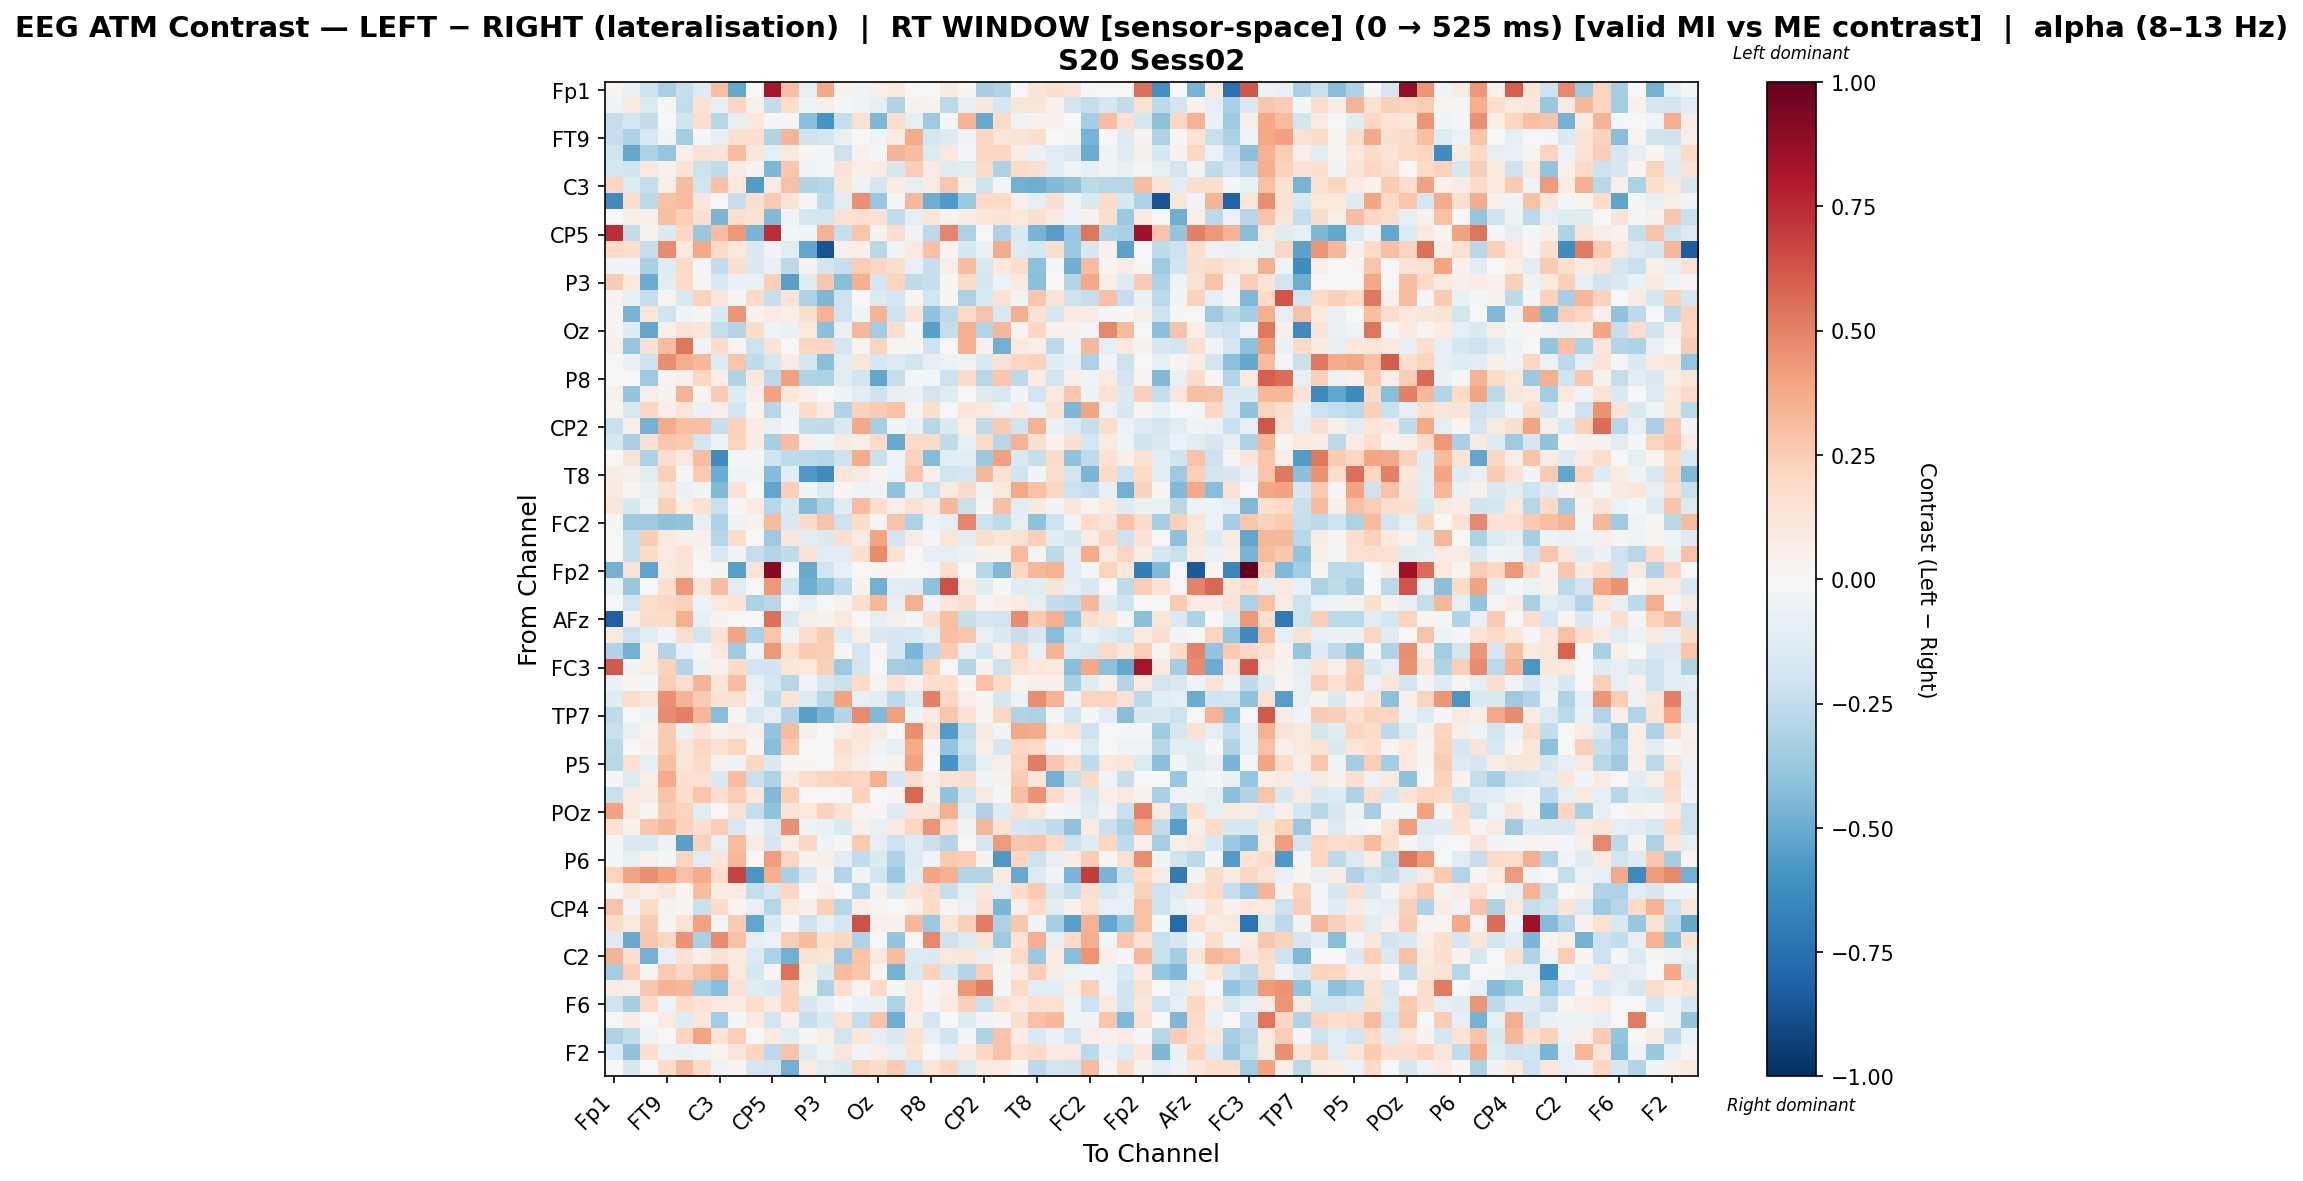

The file beside this chart, header and first rows:
, Fp1, Fz, F3, FT9, FC5, FC1, C3, T7, TP9, CP5, CP1, Pz, P3, P7, O1, Oz, O2, P4, P8, TP10, CP6, CP2, Cz
Fp1, 0.03007, -0.06694, -0.2179, -0.3207, -0.2267, -0.1271, 0.3007, -0.5115, 0.0, 0.8169, 0.2998, -0.09938, 0.3847, 0.03689, -0.03852, 0.06705, 0.09915, 0.0, -0.0002646, 0.08842, 0.02898, -0.3348, -0.3019
Fz, -0.03575, 0.09424, -0.1351, 0.01089, -0.244, 0.1464, -0.09168, 0.2125, 0.03964, -0.2435, 0.1745, -0.04162, 0.05781, -0.01505, -0.03198, -0.08746, -0.3042, 0.04553, 0.0325, -0.2664, -0.08134, 0.1167, -0.1657
F3, -0.2397, -0.1741, -0.244, -0.005668, -0.1976, 0.17, -0.2884, -0.08107, 0.1027, 0.02331, -0.01173, -0.4185, -0.59, -0.2391, 0.149, -0.447, 0.1741, -0.1003, -0.3663, -0.01605, 0.3461, -0.5061, 0.1882
FT9, -0.2339, -0.317, -0.1505, -0.02573, -0.3397, -0.01666, -0.09241, 0.1556, 0.1648, -0.299, 0.3373, -0.2089, -0.1748, -0.07148, 0.005885, -0.04095, 0.07889, 0.3745, -0.1719, -0.1278, -0.03719, 0.215, 0.122
FC5, -0.2029, -0.5138, -0.3172, -0.3864, 0.06253, 0.1531, 0.1343, 0.3048, 0.1163, -0.09155, 0.08761, 0.01571, -0.02158, -0.2143, 0.04013, -0.021, 0.3432, 0.3104, -0.14, 0.1046, -0.01684, 0.2083, 0.2142
FC1, -0.17, -0.1964, 0.1092, 0.04548, 0.138, -0.2136, -0.2525, 0.07972, 0.03195, -0.4527, 0.2661, -0.02911, -0.01937, 0.1458, 0.06447, 0.07059, -0.1644, 0.2453, 0.08254, -0.1186, -0.1085, 0.1807, -0.3136
C3, 0.2137, -0.1254, -0.24, 0.0608, 0.3073, -0.1909, 0.2915, 0.09719, -0.5621, 0.08281, 0.2905, -0.3026, -0.2855, 0.1154, -0.05245, -0.1708, 0.07146, -0.087, 0.08064, 0.2693, 0.05554, -0.2104, -0.008239
T7, -0.6179, 0.172, -0.2697, 0.2922, 0.3114, 0.1137, -0.003998, -0.2274, 0.1601, 0.265, 0.1277, 0.03097, -0.255, -0.1022, 0.4565, -0.3761, -0.01394, 0.3257, -0.492, -0.565, -0.3743, 0.1975, 0.2021
TP9, 0.0, 0.05832, 0.05075, 0.2999, 0.2407, 0.1631, -0.4584, 0.1636, 0.1526, -0.4379, -0.04265, -0.1722, -0.1809, 0.1514, 0.1665, 0.153, -0.2497, -0.08708, 0.1236, 0.03271, 0.07658, 0.1159, 0.1465
CP5, 0.7382, -0.2472, 0.03735, -0.1435, 0.2112, -0.3827, 0.3098, 0.4345, -0.4632, 0.7366, -0.008982, -0.03038, 0.348, -0.233, 0.2787, 0.03717, 0.1733, -0.04261, -0.2583, 0.488, -0.3164, 0.002544, -0.3113
CP1, 0.1991, 0.1657, -0.2292, 0.4764, 0.1023, 0.3756, 0.1991, 0.102, -0.1423, -0.03259, -0.1102, -0.5212, -0.867, 0.05363, 0.0533, -0.2806, -0.03484, 0.09029, 0.292, 0.02283, -0.1609, -0.0628, 0.3728
Pz, -0.04484, -0.02891, -0.3231, -0.1186, 0.1936, -0.01635, -0.2443, 0.1633, -0.1461, -0.07039, -0.2726, 0.03307, -0.1892, -0.2314, 0.2434, 0.2137, 0.1769, -0.0744, -0.2285, 0.06748, 0.3055, -0.1541, 0.09864
P3, 0.2502, 0.1057, -0.4983, -0.1087, 0.1983, 0.01238, -0.1494, -0.06932, -0.0709, 0.2365, -0.5446, -0.1222, 0.2799, -0.4248, 0.3567, -0.1754, 0.2189, -0.2547, -0.2341, 0.0147, 0.1998, -0.1592, -0.05944
P7, 0.03332, -0.08343, -0.239, 0.02608, -0.1492, 0.221, 0.1197, -0.02148, 0.1918, -0.2295, 0.1403, -0.3047, -0.4506, -0.2082, -0.005544, -0.1351, -0.1674, 0.01558, -0.1893, 0.009251, -0.3162, -0.1557, 0.1448
O1, 0.01009, -0.4641, 0.1178, -0.2027, -0.04389, 0.009082, -0.1523, 0.4417, 0.03404, 0.08202, 0.06062, 0.1657, 0.3487, -0.1981, -0.02346, 0.3411, -0.2108, 0.1355, -0.4053, -0.264, 0.1885, 0.2882, -0.1494
Oz, 0.03467, -0.1301, -0.5221, 0.05925, 0.1294, 0.112, -0.2356, -0.2954, 0.1848, -0.03841, -0.06908, 0.1079, -0.4157, -0.07077, 0.3345, -0.3509, 0.1588, -0.01668, -0.5427, -0.2387, 0.3579, -0.2959, 0.3332
O2, 0.05047, -0.3844, 0.1521, 0.307, 0.533, -0.03657, 0.1844, 0.01732, -0.2117, 0.1405, -0.002354, 0.2118, 0.2127, -0.1763, 0.03101, 0.2209, 0.02576, 0.02131, -0.2071, -0.006387, 0.3531, 0.0442, -0.4836
P4, 0.0, -0.06346, -0.2034, 0.4618, 0.3637, 0.3208, -0.1342, 0.2774, -0.2533, -0.1598, 0.0836, -0.1695, -0.4187, -0.1162, 0.125, -0.1605, -0.1305, -0.1861, -0.08899, -0.05663, -0.03911, -0.1537, 0.1452
P8, 0.005876, -0.0004213, -0.3656, 0.0284, 0.04534, 0.206, 0.05959, -0.3039, 0.1052, -0.2707, 0.4109, -0.3026, -0.3127, -0.1124, -0.1833, -0.5234, -0.2376, -0.0107, -0.01319, -0.2119, 0.1887, -0.2805, 0.2737
TP10, 0.0412, -0.3923, 0.06139, 0.03149, 0.3415, 0.02132, 0.2552, -0.1254, 0.05576, 0.4058, 0.1059, 0.05753, -0.0008304, -0.0501, -0.1083, -0.2103, -0.084, -0.0641, -0.1833, -0.1234, 0.001876, -0.1316, -0.149
CP6, 0.02546, -0.1507, 0.2098, 0.06851, 0.1203, -0.06875, 0.06515, -0.1893, 0.0233, -0.2825, -0.03009, 0.1818, 0.08423, -0.2988, 0.2299, 0.2621, 0.2924, 0.02897, 0.1628, -0.006594, 0.1211, 0.1057, -0.04883
CP2, -0.2205, 0.06628, -0.4713, 0.3715, 0.3026, 0.3039, -0.231, 0.2276, 0.07036, -0.07524, -0.02063, -0.2443, -0.2522, -0.1472, 0.3818, -0.3346, -0.03006, -0.06729, -0.2814, -0.1416, 0.06575, -0.2572, 0.2626
Cz, -0.1569, -0.3218, 0.145, 0.2676, 0.2586, -0.1913, -0.04989, 0.2245, 0.07397, -0.3321, 0.3094, 0.04003, -0.04621, 0.08833, 0.06114, 0.1886, -0.502, 0.1974, 0.1913, -0.2565, -0.08263, 0.1952, -0.2837
C4, 0.0, 0.1262, -0.3058, 0.17, 0.09113, 0.3105, -0.6317, -0.009321, -0.01232, -0.1998, -0.2576, -0.262, -0.2838, -0.2056, 0.3731, -0.2219, -0.02632, 0.2191, -0.4297, -0.1059, -0.114, -0.3701, 0.4139
T8, 0.07665, 0.04797, -0.1164, 0.2415, -0.01611, 0.2628, -0.4964, -0.04632, -0.02421, -0.4326, -0.1037, -0.5778, -0.621, 0.1232, 0.09037, 0.02445, -0.05174, 0.2768, 0.04705, -0.1903, -0.1667, 0.3272, 0.1528
FT10, 0.1011, 0.007879, -0.07214, 0.1418, -0.06619, -0.02444, -0.438, 0.1462, 0.001089, -0.5225, 0.2416, -0.02406, -0.1333, 0.02219, -0.03371, -0.02762, -0.4023, -0.06462, -0.2151, 0.08654, 0.1887, -0.04636, 0.09913
FC6, 0.1145, -0.1605, -0.03981, 0.2384, 0.058, 0.1512, -0.2221, 0.01117, 0.08229, -0.2846, -0.1453, -0.4302, -0.2974, -0.1226, 0.3088, 0.1733, 0.06781, 0.1544, 0.09961, 0.3254, -0.2194, 0.01373, 0.2973
FC2, -0.01066, -0.3563, -0.3664, -0.4064, -0.4061, -0.0852, -0.312, -0.05122, 0.03616, 0.3125, -0.143, 0.1859, 0.2813, -0.2086, 0.1855, 0.01188, 0.2824, -0.3175, -0.05561, -0.0924, 0.4854, -0.2112, -0.251
F4, 0.0, -0.2381, 0.2473, 0.09672, 0.04694, 0.05019, -0.2889, 0.1722, 0.007055, -0.3619, 0.1119, -0.1086, -0.1451, 0.1632, 0.08017, 0.3908, -0.1944, 0.08575, 0.01336, 0.1245, -0.1079, 0.1758, 0.1224
F8, 0.0, -0.2413, 0.1948, 0.07999, 0.1401, 0.02481, -0.1559, -0.03231, -0.2407, -0.2952, -0.2539, 0.1469, -0.1139, -0.1157, 0.1626, 0.4715, 0.1436, -7.960933678233838e-05, -0.08229, -0.09846, -0.06534, 0.04852, 0.03986
Fp2, -0.4733, 0.136, -0.5291, 0.09649, 0.1259, 0.001918, 0.01123, -0.5403, 0.1377, 0.9118, -0.01983, -0.504, -0.1914, -0.07348, -0.005455, 0.01497, 0.01715, 0.0, -0.01797, 0.1666, -0.003445, -0.285, -0.4447
AF7, -0.06642, -0.3766, 0.00144, 0.166, 0.4304, 0.1232, 0.3077, -0.1162, 0.0, 0.4355, -0.2001, -0.4906, -0.405, -0.2508, 0.03709, -0.4819, -0.1093, -0.1182, -0.4136, 0.6483, 0.07623, -0.1198, 0.01301
AF3, 0.0, -0.1902, 0.178, 0.2102, 0.2342, -0.05813, 0.08847, 0.1365, -0.3136, -0.2747, -0.006673, -0.0961, 0.003932, 0.04536, 0.1638, 0.3265, -0.1004, 0.3582, -0.04686, 0.1134, 0.1671, 0.02596, 0.06409
AFz, -0.8132, 0.05529, 0.1836, 0.1817, 0.3538, -0.08379, 0.03277, -2.7613660567306324e-05, -0.0003208, 0.5505, -0.1557, 0.05595, 0.0379, 0.103, 0.0, -0.08608, 0.05918, -0.01648, 0.1597, 0.2982, -0.2334, -0.1666, -0.1877
F1, 0.1018, -0.2137, -0.1167, -0.02405, 0.1743, -0.1872, 0.1473, 0.398, -0.3164, 0.281, -0.03863, 0.1747, 0.2518, -0.1329, 0.0601, -0.1447, -0.1596, -0.1549, -0.08717, 0.3003, 0.267, -0.07388, -0.1464
FT7, -0.2986, -0.4776, 0.06266, -0.2962, -0.06962, -0.0168, 0.1024, -0.3557, -0.04374, 0.4308, 0.1519, 0.2609, 0.2474, 0.01091, -0.1646, 0.02119, -0.1724, -0.4606, -0.2647, 0.2554, -0.07796, -0.1727, 0.04884
FC3, 0.615, -0.03833, 0.06305, 0.2278, -0.2917, -0.05061, 0.03908, 0.2024, -0.1941, -0.2, 0.1202, 0.1016, 0.2389, -0.3636, -0.1811, -0.001453, -0.3514, -0.3625, 0.2286, -0.0004932, -0.2926, 0.0395, -0.2032
C1, -0.06728, 0.01568, -0.01319, 0.2444, 0.1618, 0.338, 0.1101, 0.3053, -0.07182, -0.1779, -0.2831, -0.03894, -0.1664, -0.2231, 0.2012, 0.02691, 0.1466, 0.0462, 0.1593, 0.172, 0.01037, 0.2955, 0.1992
C5, -0.1209, 0.1738, 0.1176, 0.4608, 0.3391, 0.2608, 0.1482, 0.1549, -0.0535, -0.248, 0.1399, -0.1354, -0.2821, 0.4048, -0.07798, -0.1062, -0.2593, -0.133, 0.5005, 0.2133, 0.06891, 0.01059, -0.1605
TP7, -0.2516, -0.005248, -0.05209, 0.4739, 0.5069, 0.3322, -0.4261, 0.01125, -0.1554, -0.09182, -0.3036, -0.5456, -0.4597, -0.2918, 0.4725, -0.4402, 0.4082, -0.05126, 0.1015, 0.2809, 0.1434, 0.01015, 0.2046
CP3, -0.2265, -0.07795, 0.02074, 0.2555, -0.06336, 0.1351, 0.03658, 0.07522, 0.04866, -0.3965, 0.3201, 0.04899, 0.0, 0.05591, 0.1096, 0.08155, 0.002098, 0.4622, 0.1493, -0.5561, -0.2393, 0.09135, -0.03055
P1, -0.2727, -0.001987, 0.04237, 0.2523, 0.1235, 0.2094, 0.1531, 0.2167, 0.02033, -0.4228, 0.2646, 0.0, 0.0, 0.1596, 0.1016, -0.03752, -0.09227, 0.3708, 0.008332, -0.3968, -0.2103, 0.06863, -0.1692
P5, -0.2739, 0.1557, -0.09389, 0.2997, 0.1248, 0.1882, 0.03166, -0.04721, 0.2062, -0.1463, 0.02542, 0.01994, 0.0, 0.1248, 0.06131, -0.01931, 0.04084, 0.4013, 0.002159, -0.593, -0.2728, -0.08454, 0.06051
PO7, 0.01277, -0.1356, 0.06307, 0.3688, 0.1642, 0.1506, -0.1518, 0.3108, -0.2251, -0.301, 0.07842, 0.1736, 0.2137, 0.2266, 0.2109, 0.3534, -0.1699, 0.1657, 0.0607, 0.1541, 0.1638, -0.04626, 0.03324
PO3, -0.2207, 0.0917, 0.07335, 0.2838, 0.1628, 0.2773, 0.1654, 0.2432, 0.1068, -0.4412, 0.2402, 0.0, 0.0, -0.01406, 0.2289, -0.002752, 0.01675, 0.5728, 0.05869, -0.3993, -0.1916, 0.09878, -0.02119
POz, 0.4047, 0.09105, 0.02344, 0.2562, 0.2219, -0.1033, 0.002485, 0.1418, -0.2323, -0.4038, 0.1321, 0.1041, 0.2281, 0.1466, 0.03097, 0.0222, -0.1371, 0.1295, 0.1389, 0.3585, -0.107, -0.3063, -0.1273
PO4, 0.1499, 0.03829, 0.275, 0.3253, 0.2338, 0.1684, 0.247, -0.1529, -0.05347, -0.1501, 0.4596, -0.04963, -0.07027, -0.1416, 0.04112, -0.0715, 0.087, 0.213, 0.4414, 0.1682, -0.03386, 0.3356, 0.1353
PO8, -0.01165, -0.152, -0.1542, -0.0528, -0.5397, 0.2334, -0.07124, 0.3074, 0.08436, -0.1711, 0.04753, 0.2036, -0.03979, 0.009359, 0.2589, -0.09972, -0.2181, -0.121, -0.2252, -0.2947, 0.00109, -0.1645, 0.429
P6, -0.01557, -0.08724, 0.03989, -0.008573, 0.2226, -0.1094, 0.1215, 0.3242, 0.0, 0.4187, 0.2163, 0.0349, 0.05395, -0.1106, -0.2493, -0.1476, -0.3056, -0.1258, -0.02488, 0.265, 0.2495, 0.03209, -0.5773
P2, 0.223, 0.396, 0.4597, 0.4021, 0.2912, 0.3687, 0.1649, 0.678, -0.5858, 0.365, -0.3235, -0.1575, 0.02778, -0.2906, -0.03892, -0.1924, -0.3735, -0.1157, 0.3949, 0.3587, -0.2958, -0.2893, 0.09875
CPz, -0.01467, 0.1131, 0.05002, 0.1104, 0.01696, 0.3077, 0.07643, 0.08368, -0.239, -0.1677, 0.2185, 0.0, 0.05233, -0.007516, -0.2816, 0.0378, -0.1505, 0.1304, 0.1839, -0.2278, -0.09908, 0.1095, -0.091
CP4, 0.2875, -0.0455, 0.1995, 0.03541, 0.01799, -0.2194, 0.1822, 0.02264, -0.0749, -0.2833, 0.1069, 0.05334, 0.241, -0.2826, 0.06034, 0.01507, 0.004657, 0.05067, 0.1893, 0.0311, -0.05617, 0.1451, -0.4537
TP8, 0.1839, 0.09191, 0.2543, 0.02609, 0.1342, 0.4019, -0.01117, 0.2561, -0.5193, -0.1409, -0.02143, -0.2098, -0.08497, -0.1717, 0.6343, 0.03996, 0.04371, 0.3274, -0.372, 0.1173, 0.2353, 0.5121, -0.3188
C6, -0.1302, -0.5056, 0.267, 0.2074, 0.4475, -0.323, 0.4747, 0.2944, -0.09636, -0.05566, 0.2466, 0.319, 0.1597, 0.2065, -0.2983, 0.004578, -0.3915, -0.003778, 0.4778, -0.2087, -0.1382, 0.1296, -0.3632
C2, 0.3384, 0.1686, -0.4697, -0.08419, 0.1541, 0.0675, 0.1534, 0.1081, -0.1384, -0.3186, -0.4779, 0.1559, 0.1222, -0.3725, 0.2884, 0.08837, 0.3071, -0.1341, -0.1411, 0.1045, 0.1097, -0.0813, 0.045
FC4, -0.35, 0.2418, 0.02505, 0.2598, 0.2086, 0.2895, 0.3582, 0.1046, -0.1575, 0.0226, 0.5422, 0.076, -0.154, 0.3175, 0.2715, 0.01054, -0.4727, -0.1535, 0.2324, -0.1663, -0.2946, 0.2498, 0.009199
FT8, 0.08285, 0.05647, 0.2697, 0.3431, 0.331, -0.3364, -0.4266, 0.1494, -0.1174, -0.1454, 0.232, 0.03697, -0.3107, 0.1666, 0.03091, 0.2013, -0.02074, 0.1009, -0.01145, 0.04729, 0.4299, 0.5138, -0.02259
F6, -0.1957, -0.3374, 0.1879, -0.03952, 0.1845, 0.1368, 0.1045, 0.08309, 0.1747, 0.08825, 0.2281, -0.16, -0.083, -0.007828, -0.06897, -0.06597, -0.3016, 0.1021, 0.0288, 0.07821, 0.24, -0.2257, 0.1622
AF8, -0.002278, 0.07671, 0.0, 0.0835, -0.1248, 0.1135, -0.346, -0.01356, 0.09575, -0.1799, 0.05395, -0.2299, -0.1408, 0.1428, -0.2356, 0.2854, -0.4873, 0.05812, -0.1683, 0.0, -0.1266, -0.02433, 0.0127
AF4, -0.3079, -0.2497, -0.04237, -0.007443, 0.2182, 0.3913, 0.1392, 0.2357, 0.003625, 0.1009, -0.1073, 0.02676, 0.06428, -0.1822, 0.1124, -0.08654, -0.145, 0.1545, -0.0829, -0.2019, -0.01729, -0.3081, 0.2869
... 2 more rows
